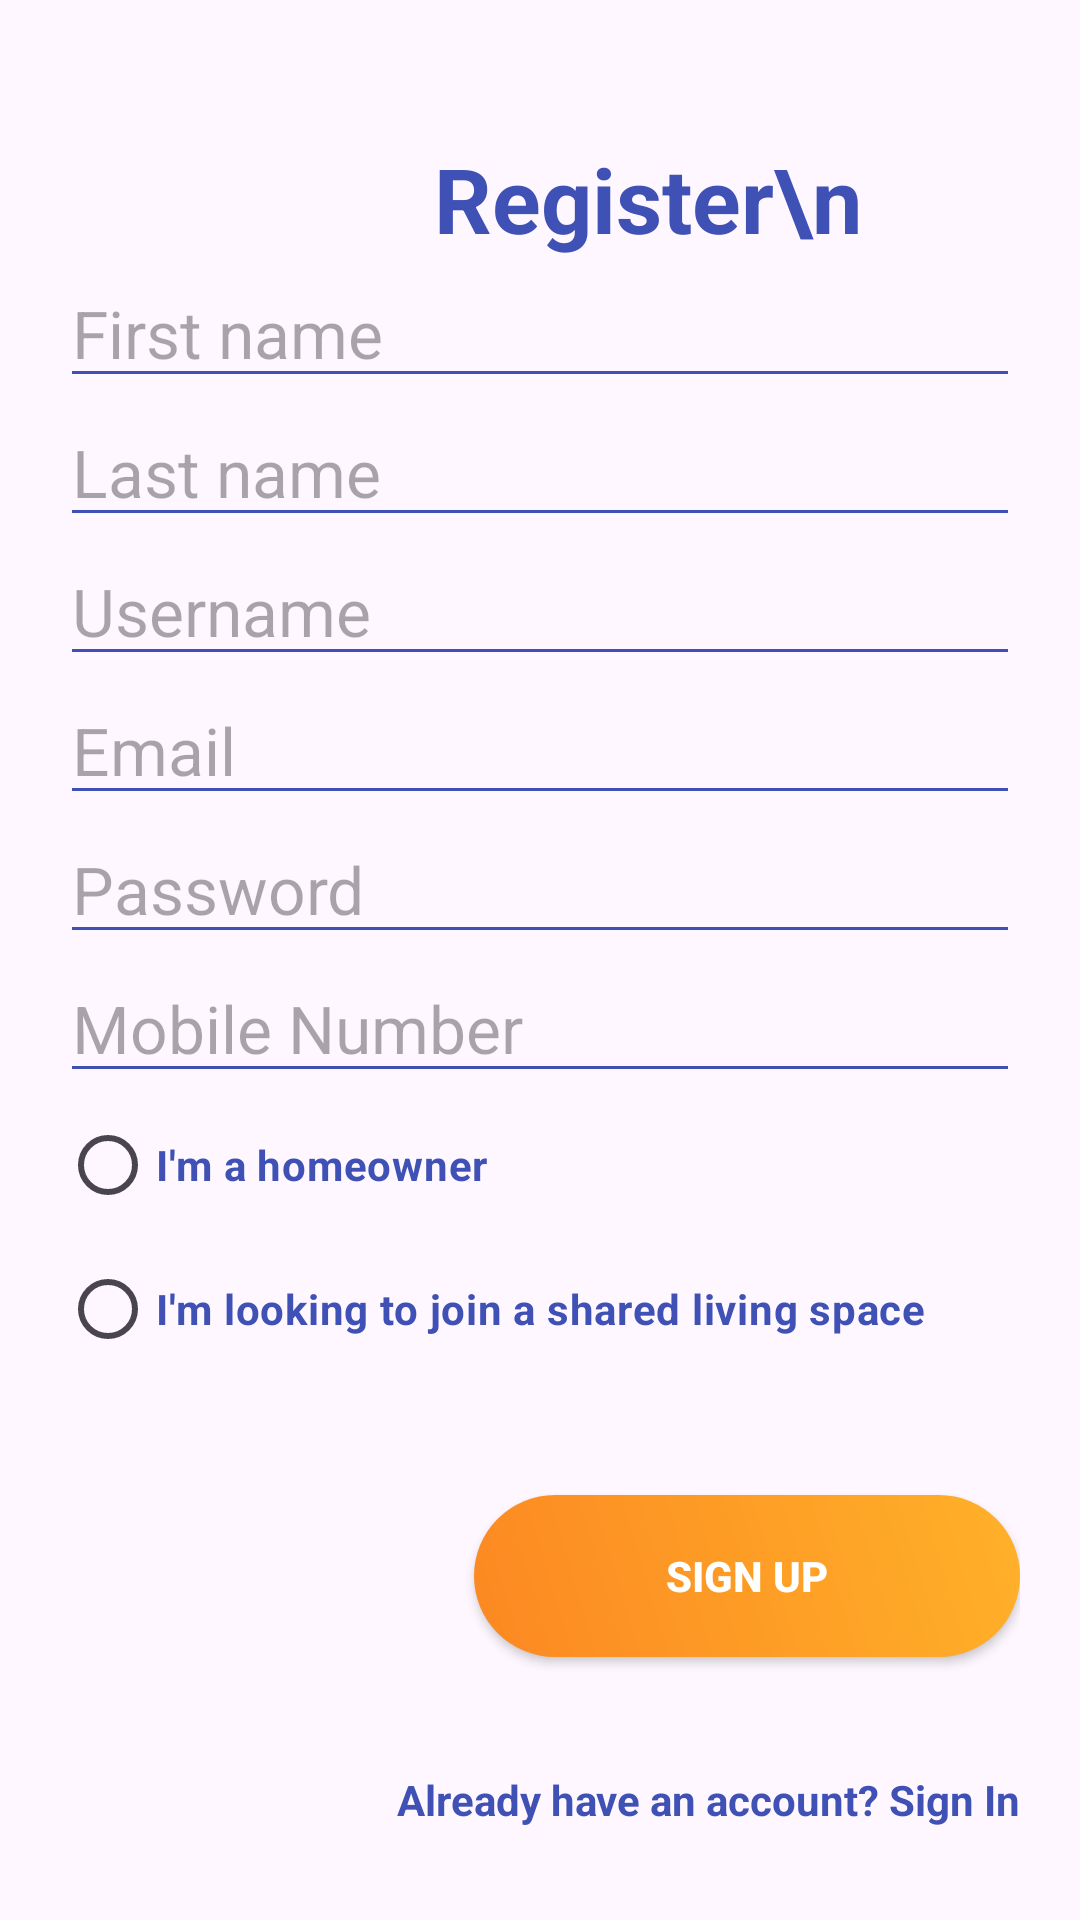

The Android layout XML behind this screen, and the referenced resources:
<!-- AndroidManifest.xml: application theme Theme.ColAp -->
<!-- res/layout/activity_register.xml -->
<?xml version="1.0" encoding="utf-8"?>
<RelativeLayout xmlns:android="http://schemas.android.com/apk/res/android"
    xmlns:app="http://schemas.android.com/apk/res-auto"
    xmlns:tools="http://schemas.android.com/tools"
    android:id="@+id/main"
    android:layout_width="match_parent"
    android:layout_height="match_parent"
    android:background="@drawable/top_background"
    android:focusableInTouchMode="true">

    <LinearLayout
        android:layout_width="378dp"
        android:layout_height="684dp"
        android:layout_centerInParent="true"
        android:layout_marginStart="20dp"
        android:layout_marginTop="8dp"
        android:layout_marginEnd="20dp"
        android:layout_marginBottom="8dp"
        android:orientation="vertical">

        <TextView
            style="@style/loginHeader"
            android:layout_width="wrap_content"
            android:layout_height="wrap_content"
            android:layout_marginTop="@dimen/loginViewsMargin"
            android:text="                 Register\n" />

        <EditText
            android:id="@+id/editTextFirstName"
            style="@style/modifiedEditText"
            android:hint="@string/login_first_name_hint"
            android:inputType="textPersonName"
            android:maxLines="1" />


        <EditText
            android:id="@+id/editTextLastName"
            style="@style/modifiedEditText"
            android:hint="@string/login_last_name_hint"
            android:inputType="textPersonName"
            android:maxLines="1" />

        <EditText
            android:id="@+id/editTextUserName"
            style="@style/modifiedEditText"
            android:hint="@string/login_username_hint"
            android:inputType="textPersonName"
            android:maxLines="1" />


        <EditText
            android:id="@+id/editTextEmail"
            style="@style/modifiedEditText"
            android:hint="@string/login_email_hint"
            android:inputType="textEmailAddress"
            android:maxLines="1" />

        <EditText
            android:id="@+id/editTextPassword"
            style="@style/modifiedEditText"
            android:hint="@string/login_password_hint"
            android:inputType="textPassword"
            android:maxLines="1" />

        <EditText
            android:id="@+id/editTextMobilePhone"
            style="@style/modifiedEditText"
            android:hint="@string/login_mobile_number_hint"
            android:inputType="phone"
            android:maxLines="1" />

        <LinearLayout
            android:layout_width="match_parent"
            android:layout_height="wrap_content"
            android:orientation="vertical">

            <RadioButton
                android:id="@+id/radioButton1"
                android:layout_width="wrap_content"
                android:layout_height="wrap_content"
                android:text="I'm a homeowner "
                android:textColor="@color/primaryTextColor"
                android:textStyle="bold|normal" />

            <RadioButton
                android:id="@+id/radioButton2"
                android:layout_width="wrap_content"
                android:layout_height="wrap_content"
                android:text="I'm looking to join a shared living space "
                android:textColor="@color/primaryTextColor"
                android:textStyle="bold" />

        </LinearLayout>

        <Button
            android:id="@+id/cirloginButton"
            style="@style/loginButton"
            android:layout_gravity="right"
            android:layout_marginTop="@dimen/loginViewsMargin"
            android:text="SIGN UP" />

        <TextView
            android:id="@+id/tv_login"
            style="@style/parent"
            android:layout_marginTop="@dimen/loginViewsMargin"
            android:gravity="end"
            android:text="@string/signup_login_hint"
            android:textAlignment="textEnd"
            android:textColor="@color/primaryTextColor"
            android:textStyle="bold" />

        <com.google.android.material.textfield.TextInputLayout
            android:id="@+id/textInputName"
            style="@style/parent"
            android:layout_marginTop="@dimen/loginViewsMargin">

        </com.google.android.material.textfield.TextInputLayout>

        <com.google.android.material.textfield.TextInputLayout
            android:id="@+id/textInputLastName"
            style="@style/parent"
            android:layout_marginTop="@dimen/loginViewsMargin">

        </com.google.android.material.textfield.TextInputLayout>

        <com.google.android.material.textfield.TextInputLayout
            android:id="@+id/textInputUserName"
            style="@style/parent"
            android:layout_marginTop="@dimen/loginViewsMargin">

        </com.google.android.material.textfield.TextInputLayout>

        <com.google.android.material.textfield.TextInputLayout
            android:id="@+id/textInputMobilePhone"
            style="@style/parent"
            android:layout_marginTop="@dimen/loginViewsMargin">

        </com.google.android.material.textfield.TextInputLayout>

        <com.google.android.material.textfield.TextInputLayout
            android:id="@+id/textInputEmail"
            style="@style/parent"
            android:layout_marginTop="@dimen/loginViewsMargin">

        </com.google.android.material.textfield.TextInputLayout>

        <com.google.android.material.textfield.TextInputLayout
            android:id="@+id/textInputPassword"
            style="@style/parent"
            android:layout_marginTop="@dimen/loginViewsMargin">

        </com.google.android.material.textfield.TextInputLayout>


    </LinearLayout>

</RelativeLayout>
<!-- resources referenced by this layout -->
<resources>
  <color name="primaryTextColor">#3F51B5</color>
  <dimen name="loginViewsMargin">38dp</dimen>
  <string name="login_email_hint">Email</string>
  <string name="login_first_name_hint">First name</string>
  <string name="login_last_name_hint">Last name</string>
  <string name="login_mobile_number_hint">Mobile Number</string>
  <string name="login_password_hint">Password</string>
  <string name="login_username_hint">Username</string>
  <string name="signup_login_hint">Already have an account? Sign In</string>
  <style name="loginButton" parent="viewParent">
          <item name="android:background">@drawable/login_button_bk</item>
          <item name="android:textColor">@color/whiteTextColor</item>
          <item name="android:textStyle">bold</item>
      </style>
  <style name="loginHeader">
          <item name="android:textColor">@color/primaryTextColor</item>
          <item name="android:textSize">@dimen/headerTextSize</item>
          <item name="android:textStyle">bold</item>
      </style>
  <style name="modifiedEditText" parent="parent">
          <item name="android:textSize">@dimen/newsMoreTextSize</item>
          <item name="android:backgroundTint" tools:targetApi="lollipop">@color/primaryTextColor
          </item>
      </style>
  <style name="parent">
          <item name="android:layout_width">match_parent</item>
          <item name="android:layout_height">wrap_content</item>
      </style>
  <style name="Theme.ColAp" parent="Base.Theme.ColAp" />
  <style name="viewParent">
          <item name="android:layout_width">wrap_content</item>
          <item name="android:layout_height">wrap_content</item>
      </style>
  <!-- drawable login_button_bk (drawable) -->
  <?xml version="1.0" encoding="utf-8"?>
  <shape xmlns:android="http://schemas.android.com/apk/res/android" android:shape="rectangle" >
      <corners
          android:radius="27dp" />
      <gradient
          android:angle="45"
          android:centerX="35%"
          android:startColor="#FC8822"
          android:endColor="#FFB129"
          android:type="linear" />
      <size
          android:width="182dp"
          android:height="54dp" />
  </shape>
  <color name="whiteTextColor">#FFF</color>
  <dimen name="headerTextSize">30sp</dimen>
  <dimen name="newsMoreTextSize">22sp</dimen>
  <style name="Base.Theme.ColAp" parent="Theme.Material3.DayNight.NoActionBar">
          
          
      </style>
</resources>
